Labelled photos from "半导体芯片表面缺陷检测(预处理后)", an image-classification folder in Baird-Li/Lizhipeng1. The possible labels are: ZF scratch, broken, pin break, scratch.

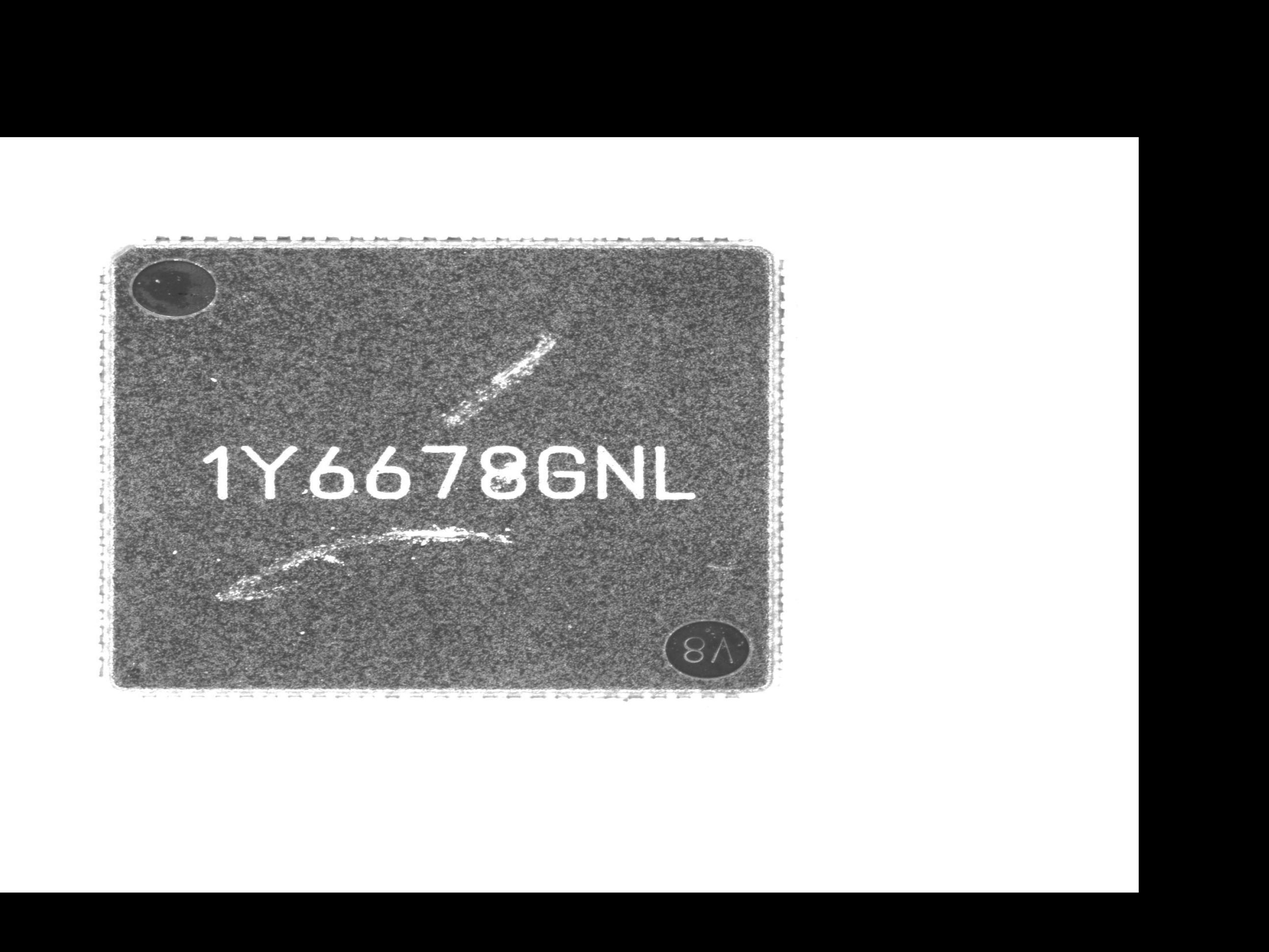
Label: ZF scratch

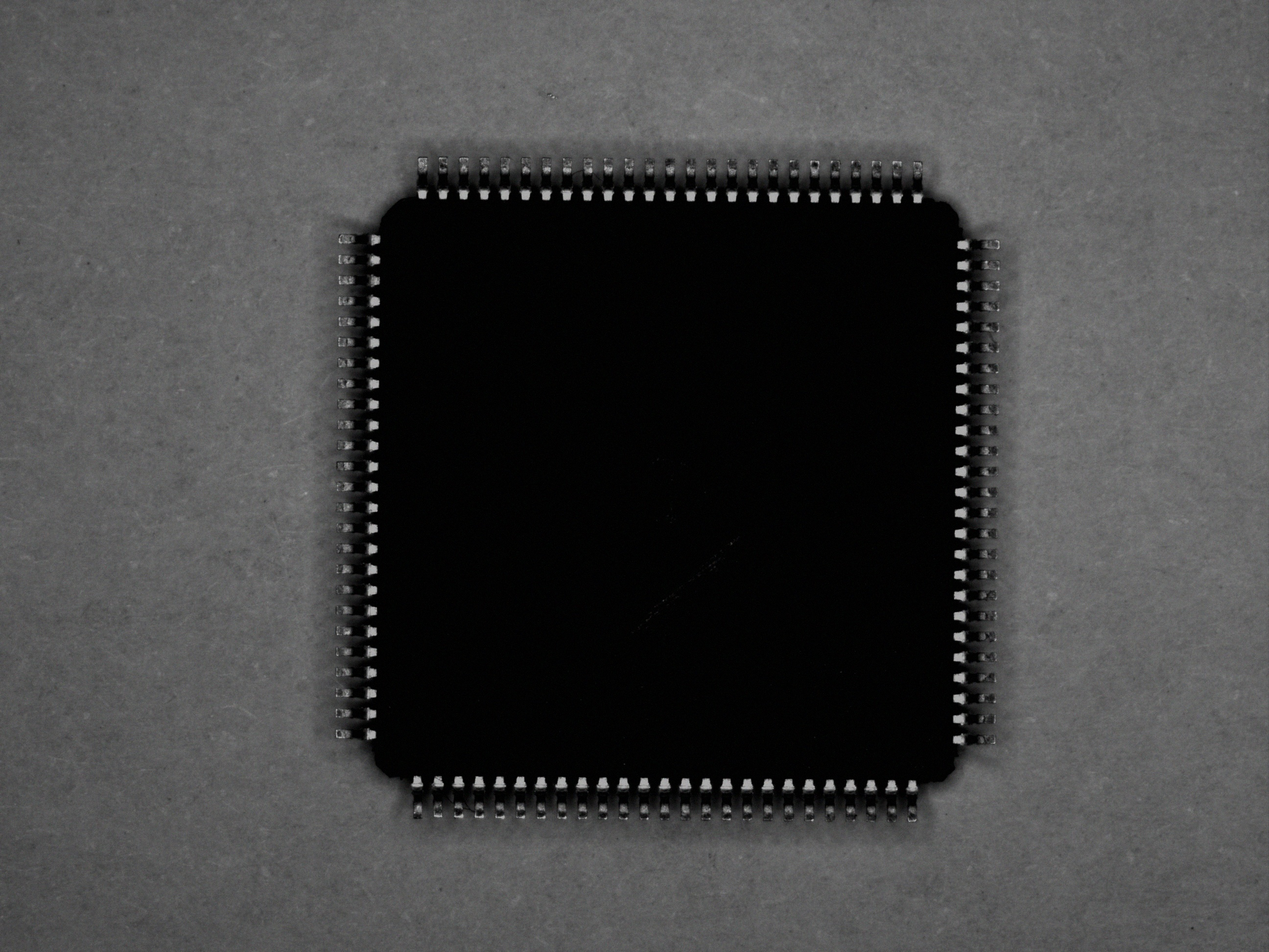
Label: scratch

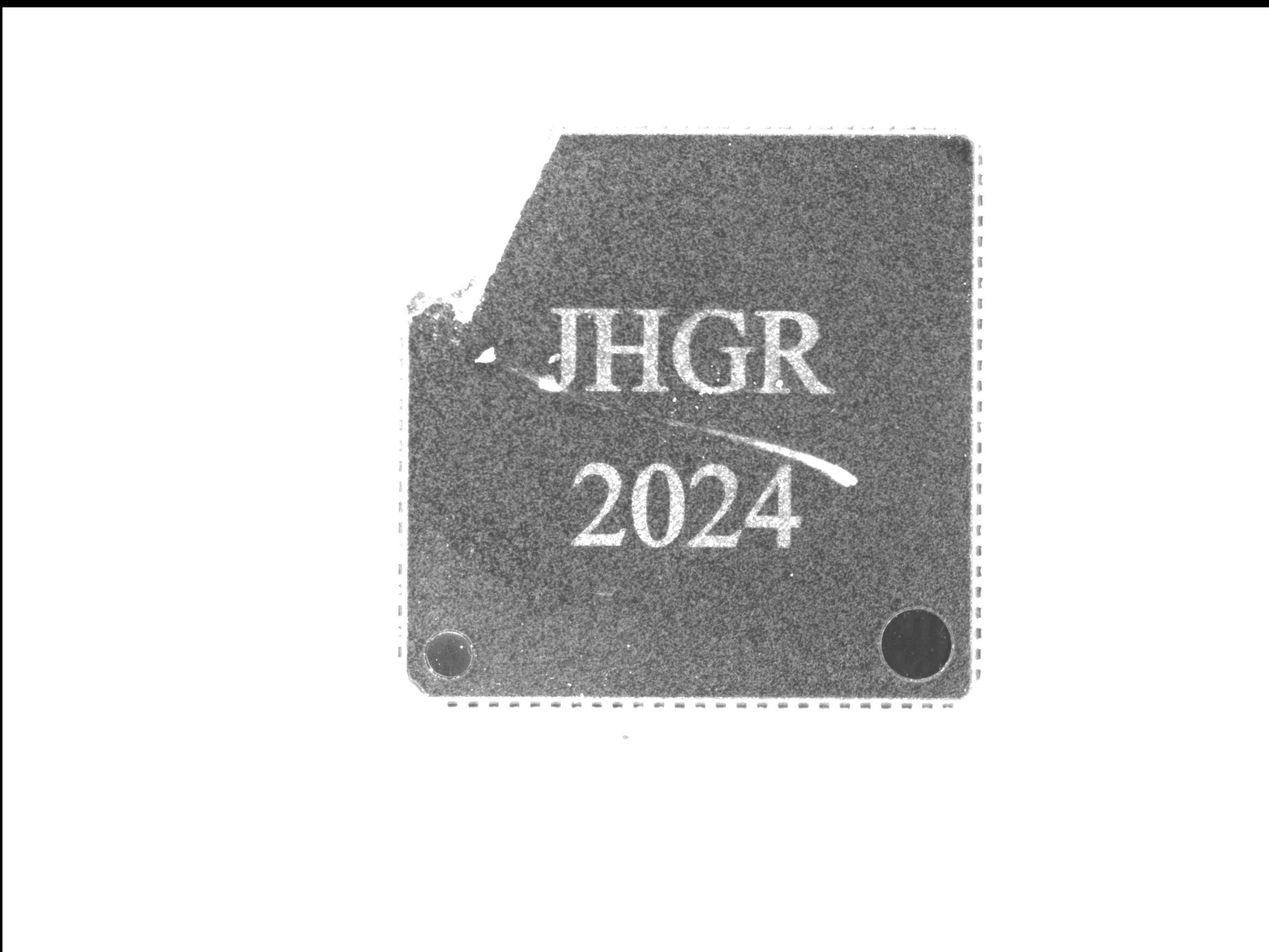
Label: ZF scratch

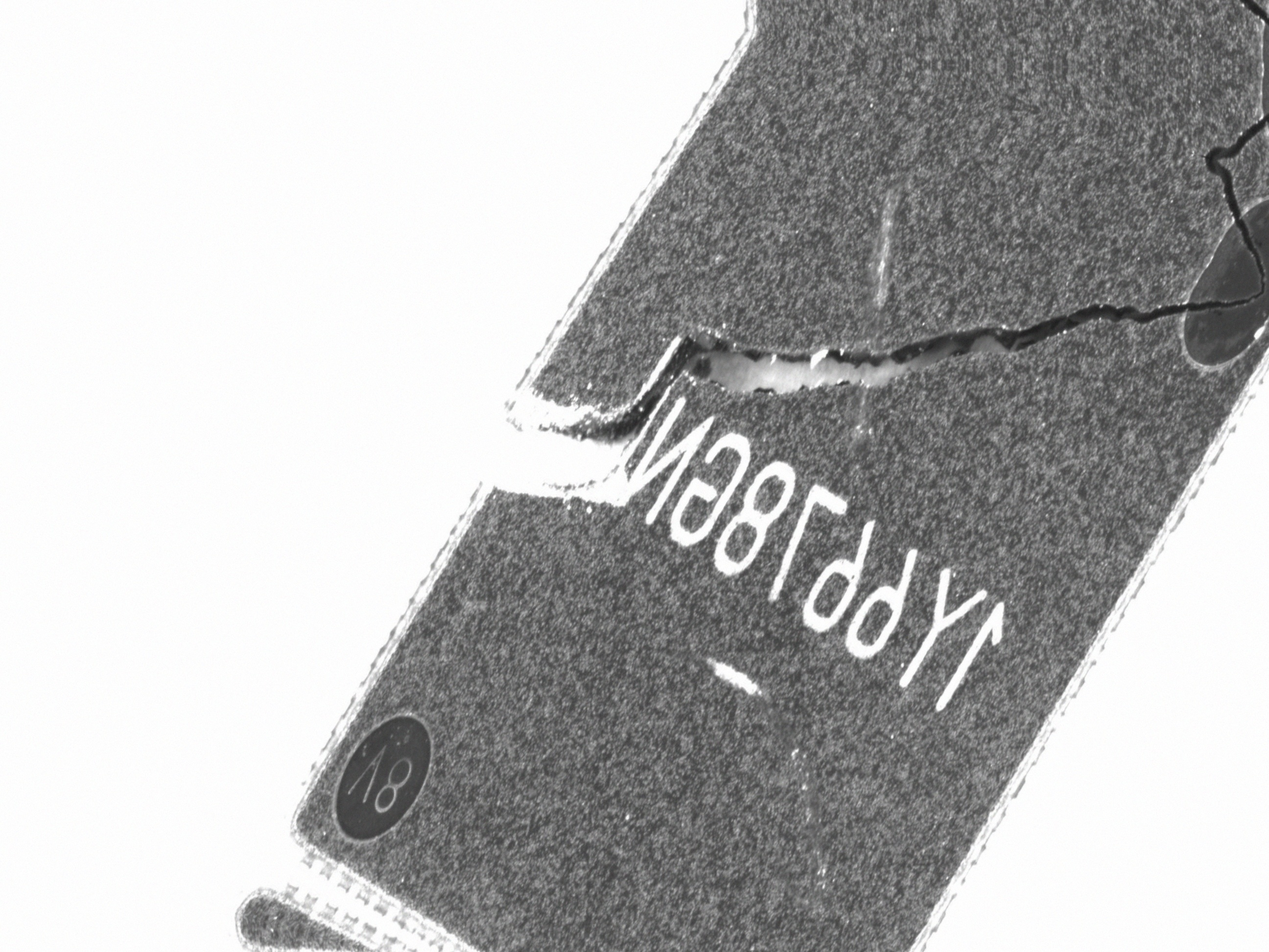
Label: broken

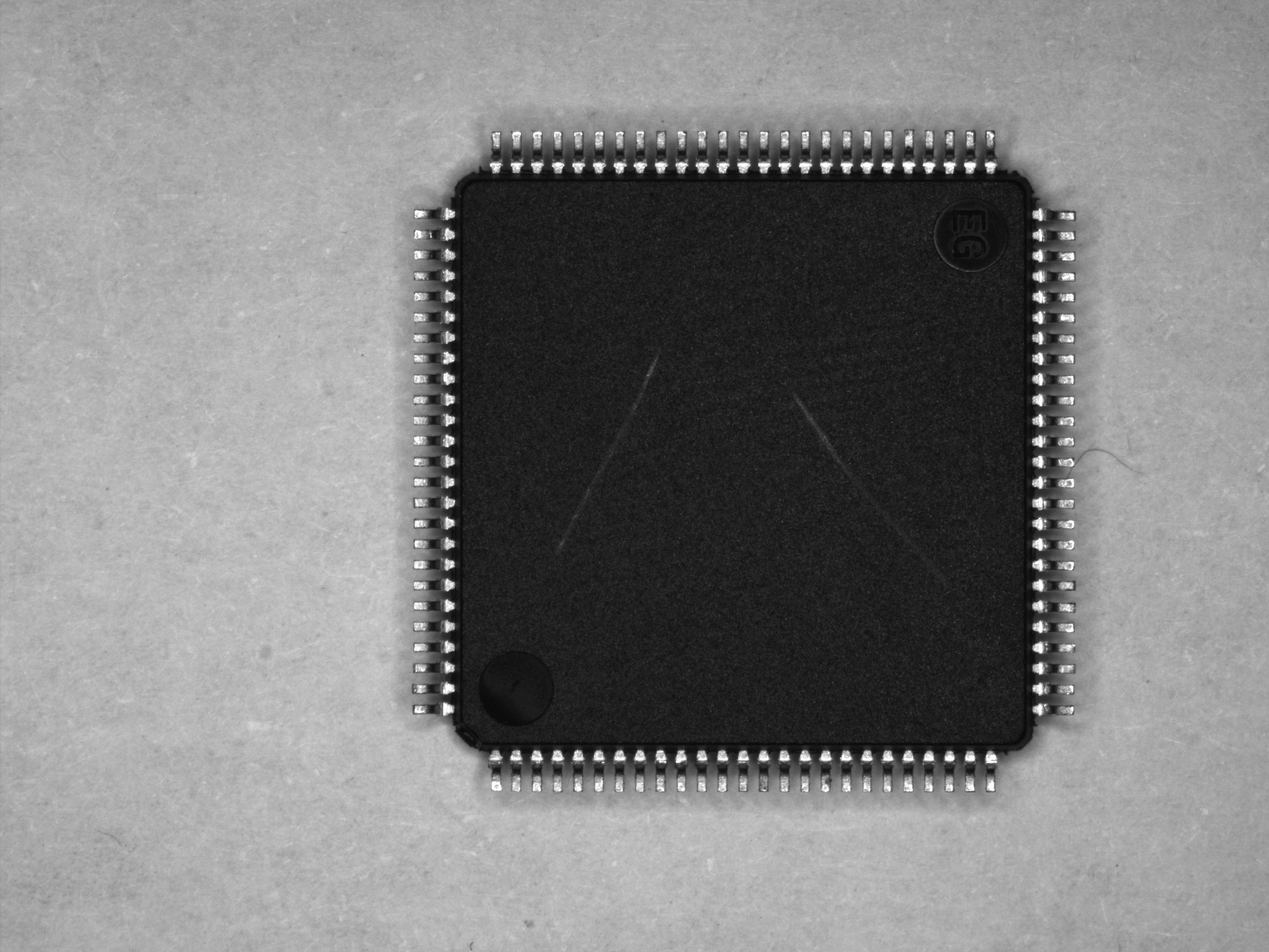
Label: scratch

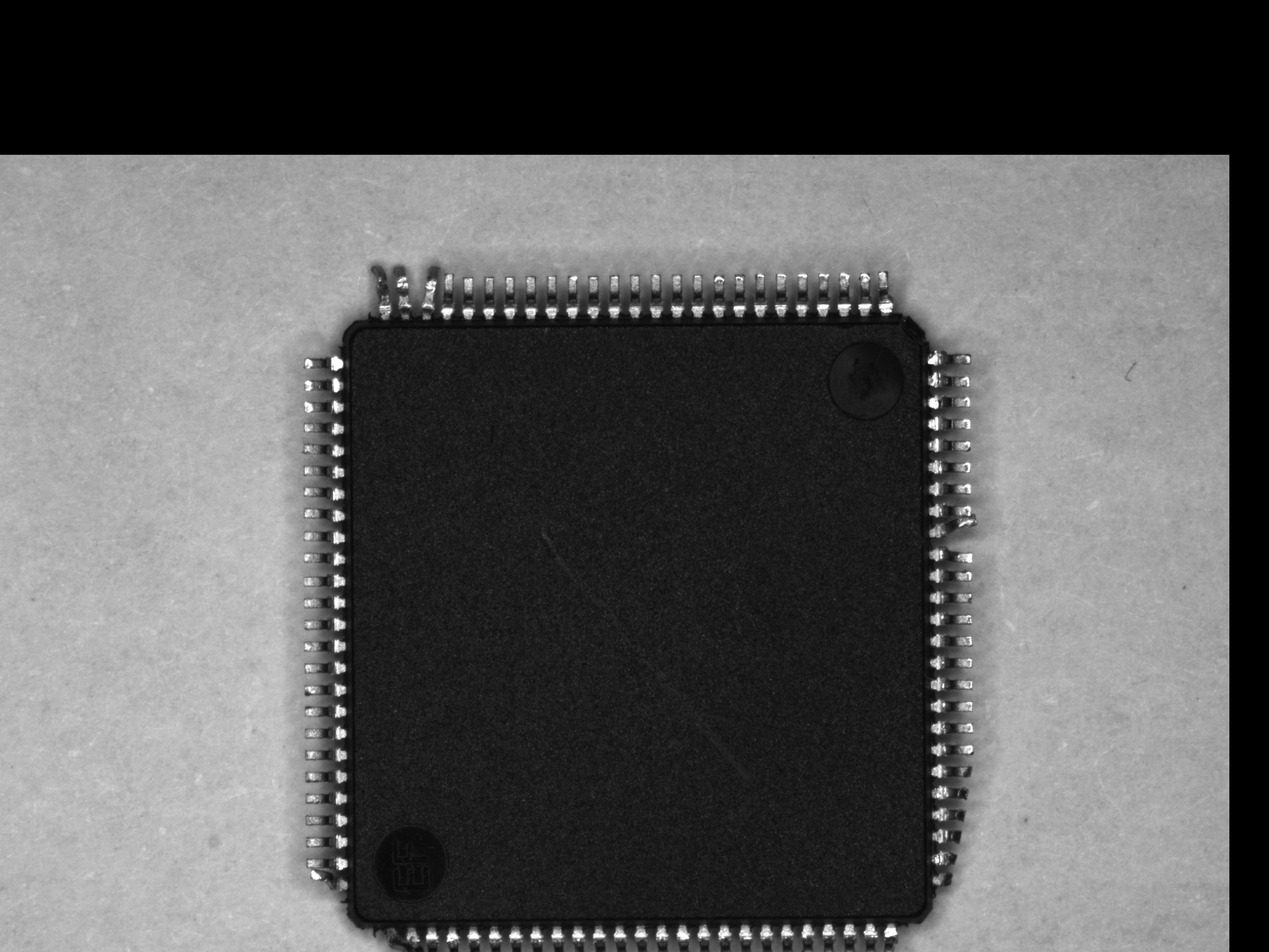
Label: pin break
